Dataset: dataset (GitHub, seba-bs22/Proyecto-Final-DecklyBuy-TCG-). Classes: damaged, heavily played, invalid card, lightly played, mint, moderately played, near mint, not card.

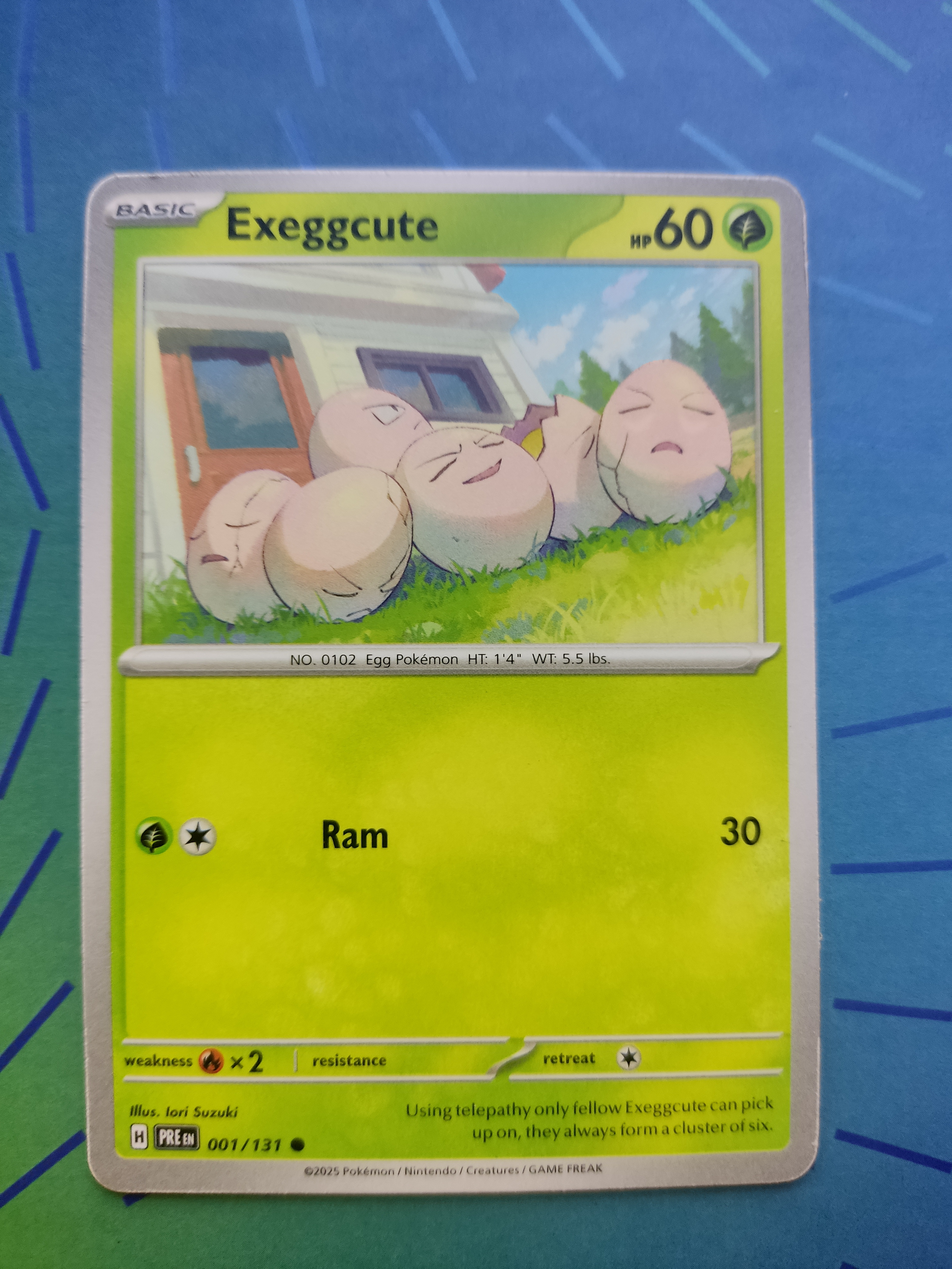
Label: lightly played

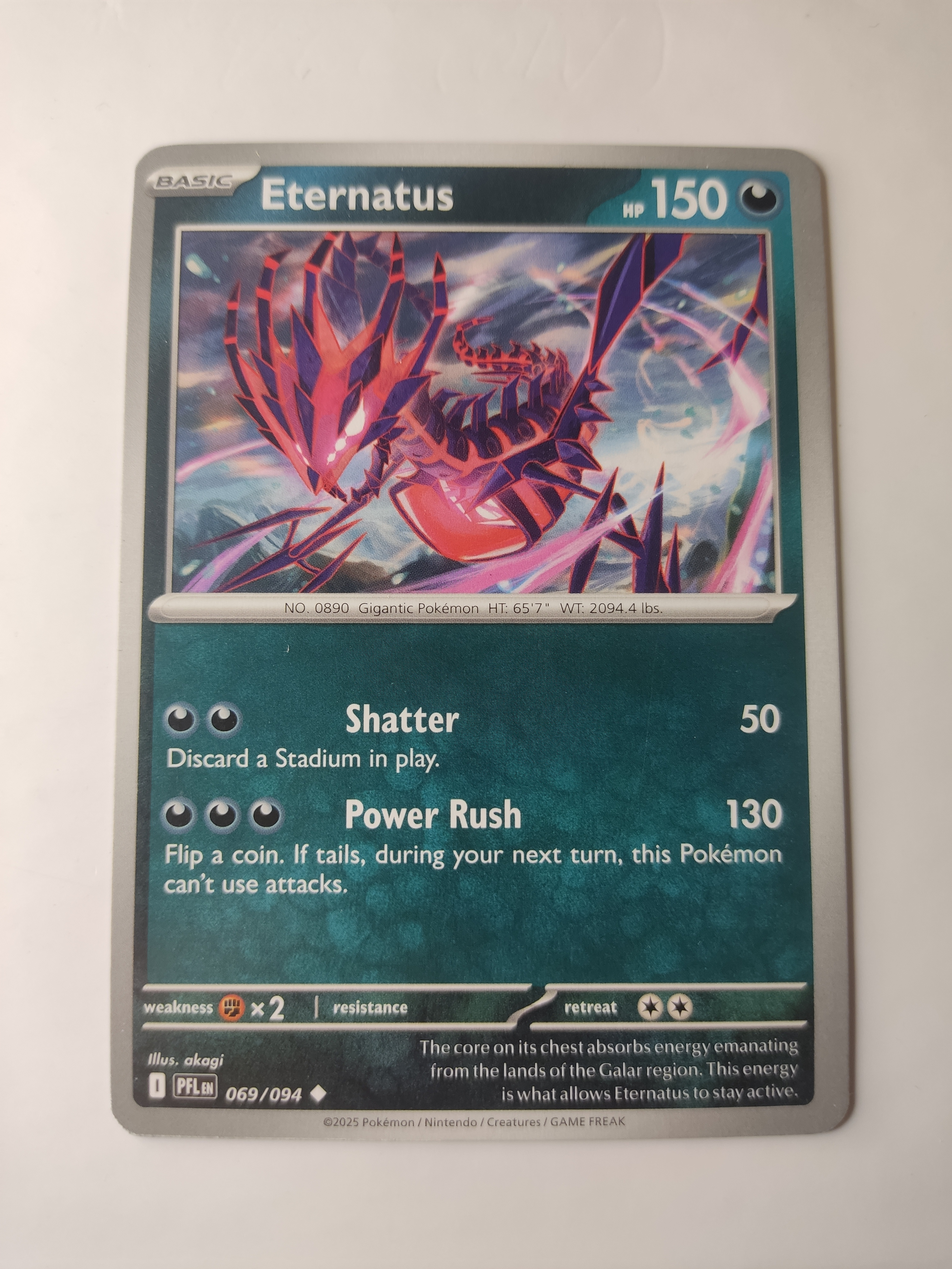
Label: near mint

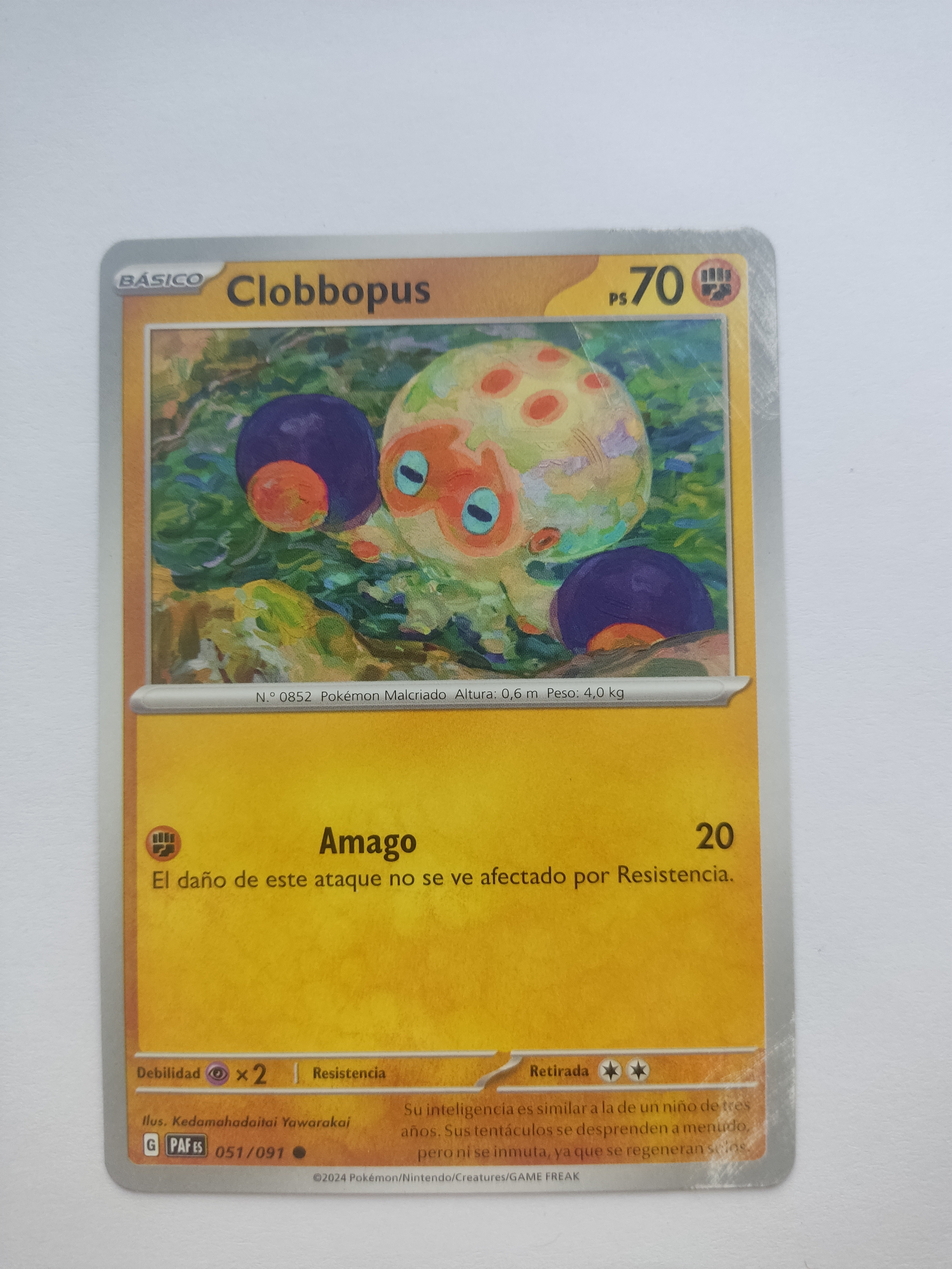
Label: moderately played

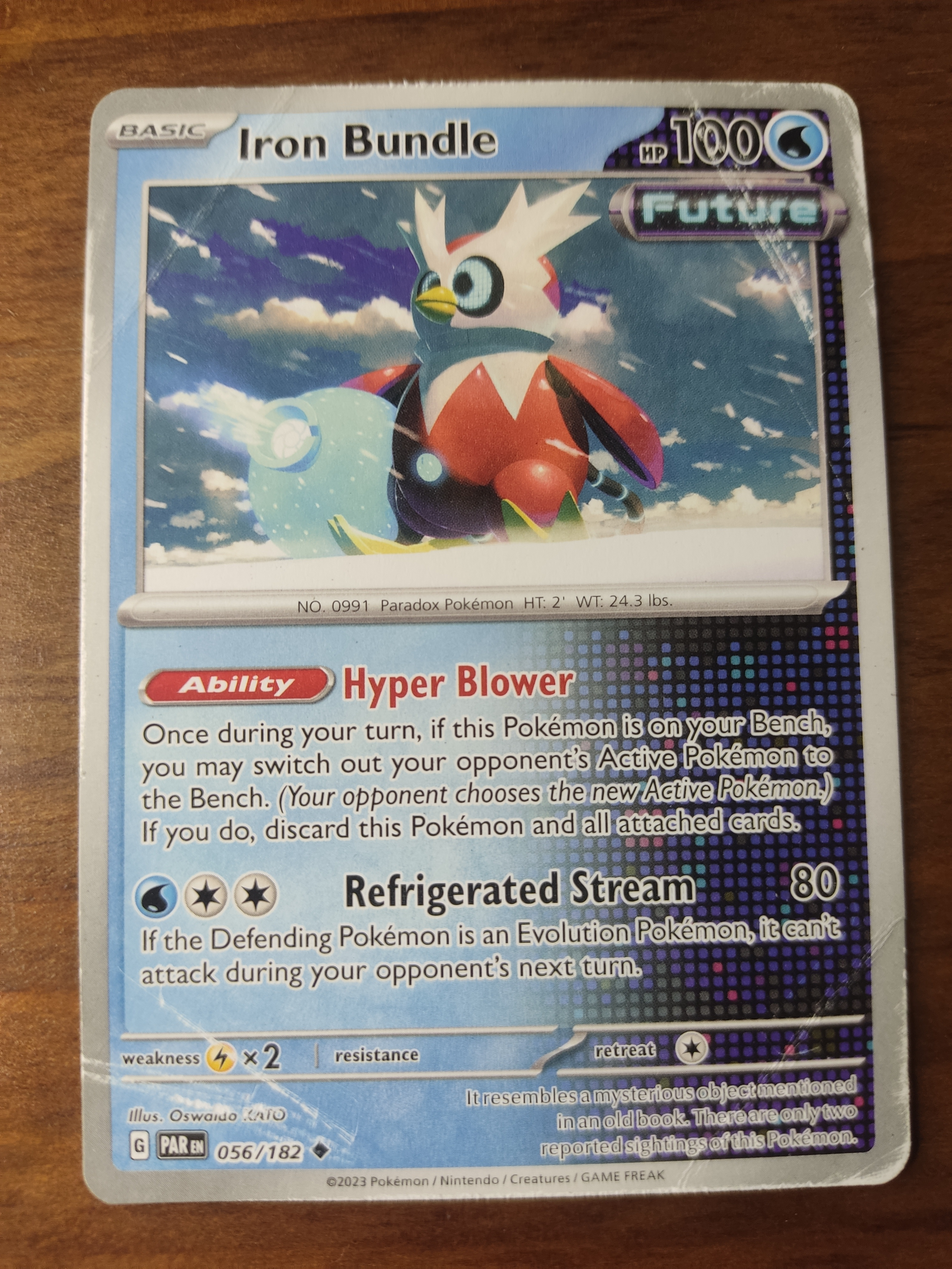
Label: damaged

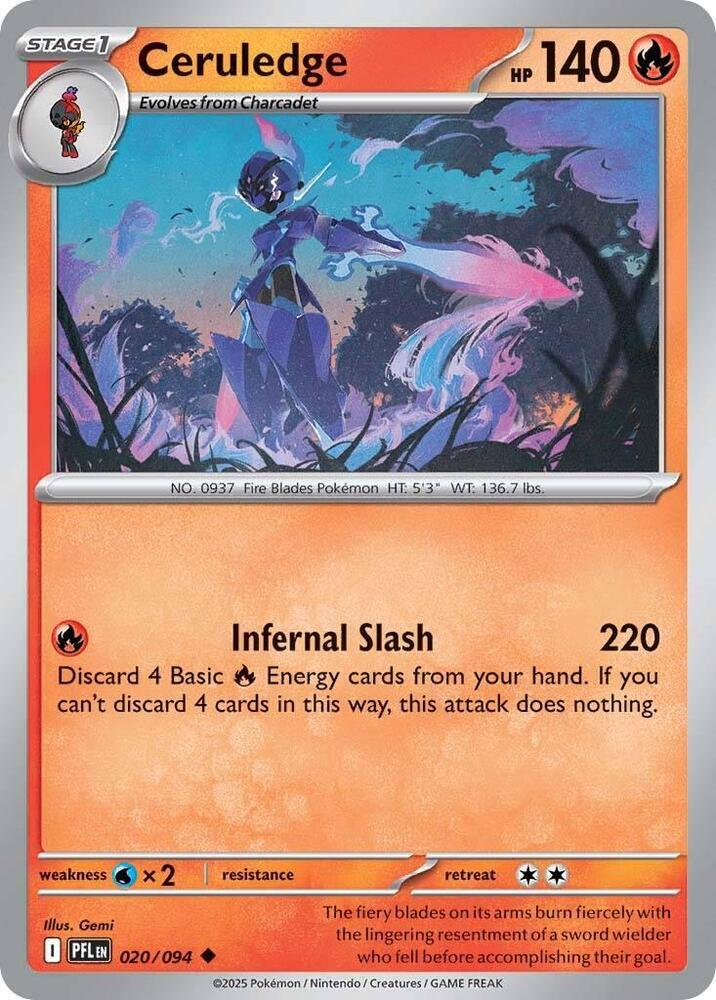
Label: invalid card

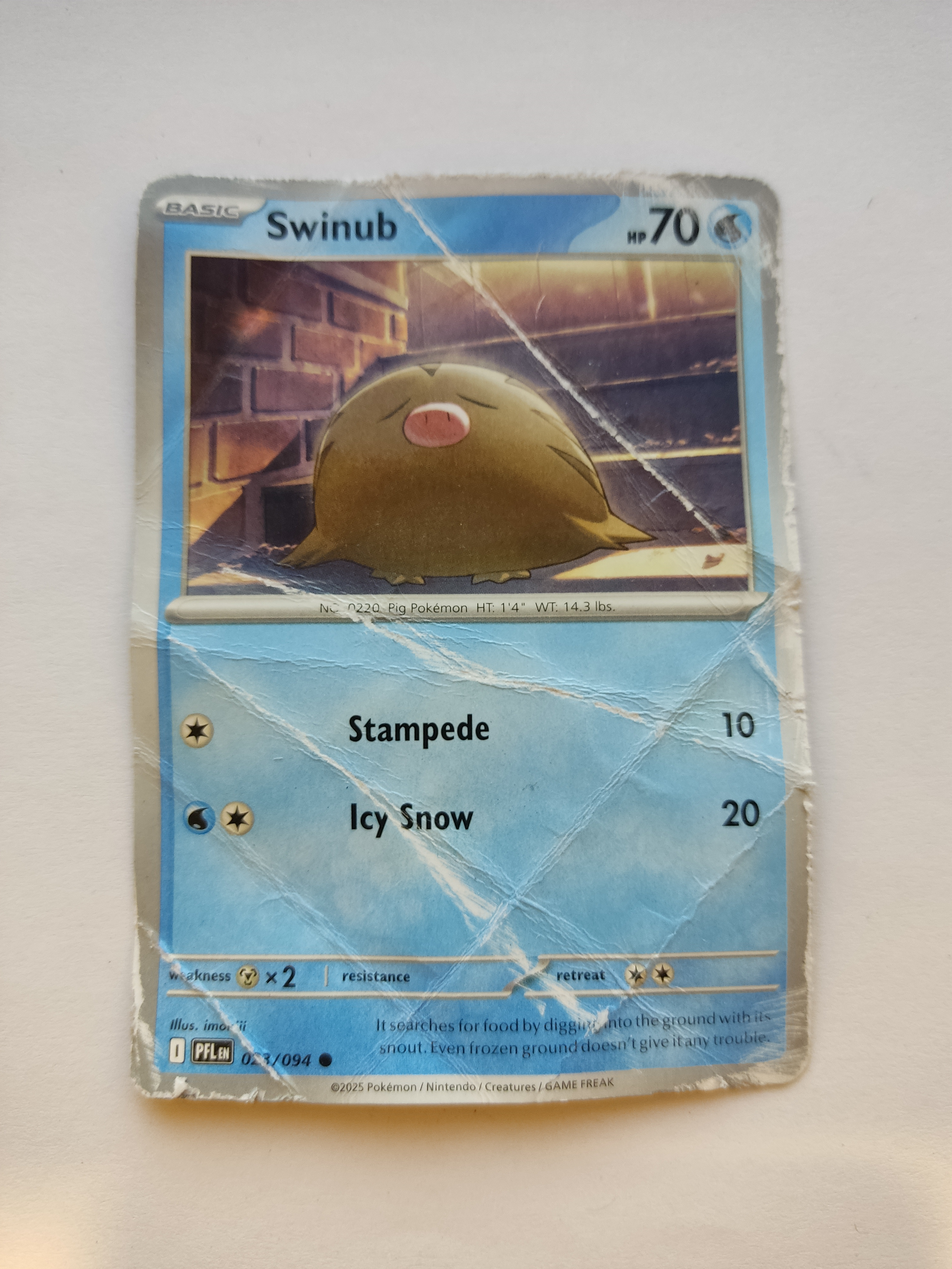
Label: heavily played
